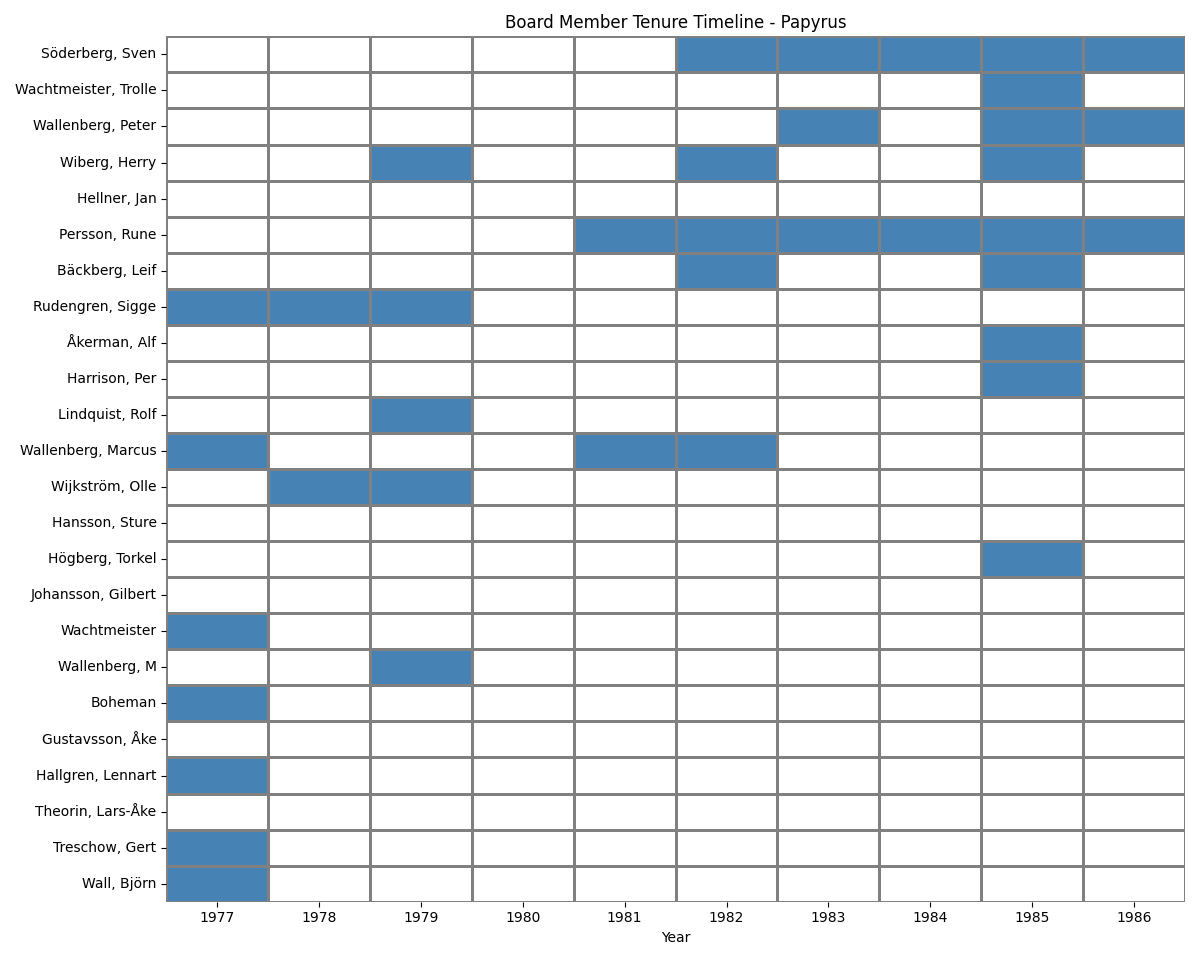

Data behind this chart, as committed beside it:
Name, 1977, 1978, 1979, 1980, 1981, 1982, 1983, 1984, 1985, 1986, First Year, Last Year, Tenure, Consecutive, Positions
Söderberg, Sven, , , , , , vice ordförande, vice ordförande, ordförande, vice ordförande, vice ordförande, 1978, 1986, 9, True, ordförande | vice ordförande
Wachtmeister, Trolle, , , , , , , , , Greve, , 1978, 1986, 8, False, Greve
Wallenberg, Peter, , , , , , , ordförande, , ordförande, ordförande, 1977, 1986, 8, False, ordförande
Wiberg, Herry, , , Utsedda av de anställda, , , Ombudsman, , , Ombudsman, , 1979, 1986, 8, True, Ombudsman | Utsedda av de anställda
Hellner, Jan, , , , , , , , , , , 1977, 1982, 6, True, 
Persson, Rune, , , , , verkst. direktör, verkst. direktör, verkst. direktör, verkställande direktör, verkställande direktör, Verkst. direktör, 1981, 1986, 6, True, verkst. direktör | verkställande direktö…
Bäckberg, Leif, , , , , , Pappersarbetare, , , Pappersarbetare, , 1982, 1986, 5, True, Pappersarbetare
Rudengren, Sigge, verkst. direktör, vice ordförande, vice ordförande, , , , , , , , 1977, 1981, 5, True, verkst. direktör | vice ordförande
Åkerman, Alf, , , , , , , , , Bankdirektör, , 1982, 1986, 5, True, Bankdirektör
Harrison, Per, , , , , , , , , Bankdirektör, , 1983, 1986, 4, True, Bankdirektör
Lindquist, Rolf, , , Utsedda av de anställda, , , , , , , , 1979, 1981, 3, True, Utsedda av de anställda
Wallenberg, Marcus, ordförande, , , , ordförande, ordförande, , , , , 1977, 1982, 3, False, ordförande
Wijkström, Olle, , verkst. direktör, verkst. direktör, , , , , , , , 1978, 1980, 3, True, verkst. direktör
Hansson, Sture, , , , , , , , , , , 1977, 1978, 2, True, 
Högberg, Torkel, , , , , , , , , Disponent, , 1985, 1986, 2, True, Disponent
Johansson, Gilbert, , , , , , , , , , , 1977, 1978, 2, True, 
Wachtmeister, Greve, , , , , , , , , , 1977, 1981, 2, False, Greve
Wallenberg, M, , , ordförande, , , , , , , , 1979, 1980, 2, True, ordförande
Boheman, vice ordförande, , , , , , , , , , 1977, 1977, 1, True, vice ordförande
Gustavsson, Åke, , , , , , , , , , , 1986, 1986, 1, True, 
Hallgren, Lennart, Ingenjör, , , , , , , , , , 1977, 1977, 1, True, Ingenjör
Theorin, Lars-Åke, , , , , , , , , , , 1986, 1986, 1, True, 
Treschow, Gert, Godsägare, , , , , , , , , , 1977, 1977, 1, True, Godsägare
Wall, Björn, Lagerarbetare, , , , , , , , , , 1977, 1977, 1, True, Lagerarbetare
